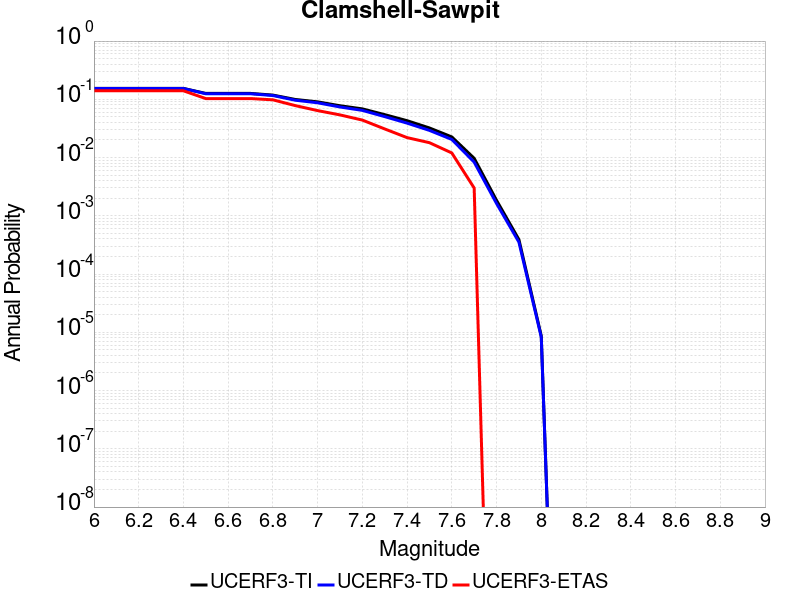

Values plotted in this chart, from the file beside it:
Magnitude, UCERF3-TI Prob, UCERF3-TD Prob, UCERF3-ETAS Prob
6.0, 0.1539, 0.1534, 0.14
6.1, 0.1539, 0.1534, 0.14
6.2, 0.1539, 0.1534, 0.14
6.3, 0.1539, 0.1534, 0.14
6.4, 0.1539, 0.1534, 0.14
6.5, 0.1262, 0.1246, 0.103
6.6, 0.1262, 0.1246, 0.103
6.7, 0.1262, 0.1246, 0.103
6.8, 0.1182, 0.1162, 0.098
6.9, 0.09944, 0.09654, 0.078
7.0, 0.09044, 0.08717, 0.064
7.1, 0.07756, 0.07383, 0.054
7.2, 0.06854, 0.06453, 0.044
7.3, 0.05455, 0.05047, 0.031
7.4, 0.04297, 0.039, 0.022
7.5, 0.03223, 0.02927, 0.018
7.6, 0.02261, 0.02046, 0.012
7.7, 0.009712, 0.008344, 0.003
7.8, 0.001844, 0.001628, 0.0
7.9, 3.9152068E-4, 3.536481E-4, 0.0
8.0, 8.637625E-6, 8.252967E-6, 0.0
